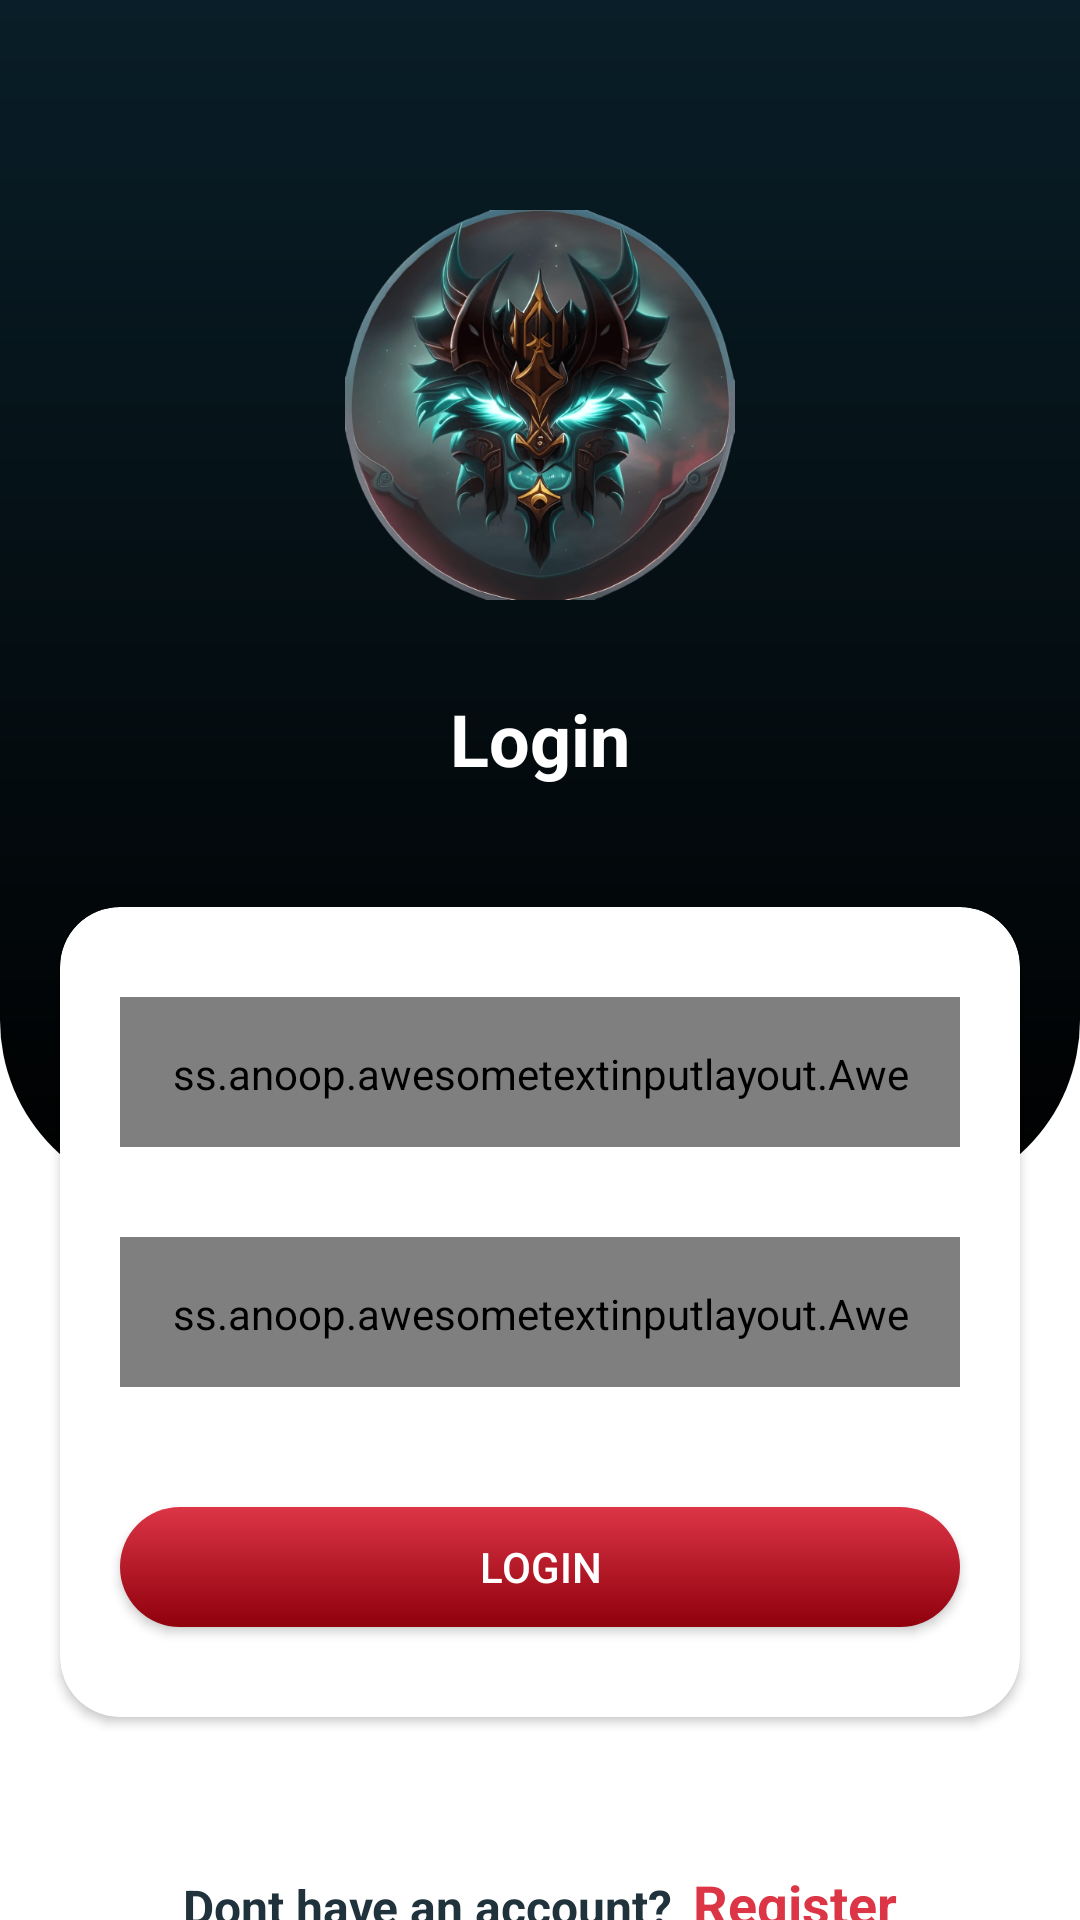

Android layout source for this screen:
<!-- AndroidManifest.xml: application theme Theme.Capstone -->
<!-- res/layout/activity_login.xml -->
<?xml version="1.0" encoding="utf-8"?>
<RelativeLayout xmlns:android="http://schemas.android.com/apk/res/android"
    android:layout_width="match_parent"
    android:layout_height="match_parent"
    xmlns:app="http://schemas.android.com/apk/res-auto">

    <View
        android:layout_width="wrap_content"
        android:layout_height="400dp"
        android:layout_alignParentBottom="true"
        android:alpha="0.2"
        android:background="@drawable/ic_loginbg" />

    <View
        android:layout_width="match_parent"
        android:layout_height="400dp"
        android:background="@drawable/bg_gradient" />


    <ImageView
        android:id="@+id/imgLogo"
        android:layout_width="130dp"
        android:layout_height="130dp"
        android:layout_centerHorizontal="true"
        android:layout_marginTop="70dp"
        android:src="@drawable/ic_applogo" />

    <TextView
        android:layout_width="wrap_content"
        android:layout_height="wrap_content"
        android:text="Login"
        android:id="@+id/tvLogin"
        android:textSize="24sp"
        android:textStyle="bold"
        android:layout_below="@+id/imgLogo"
        android:layout_marginTop="30dp"
        android:layout_centerHorizontal="true"
        android:textColor="@color/white"/>

    

    <androidx.coordinatorlayout.widget.CoordinatorLayout
        android:layout_width="match_parent"
        android:layout_height="wrap_content"
        android:id="@+id/cl"
        android:layout_alignParentTop="true"
        android:background="@android:color/transparent">
    </androidx.coordinatorlayout.widget.CoordinatorLayout>



    <RelativeLayout
    android:layout_width="wrap_content"
    android:layout_height="wrap_content"
        android:layout_marginTop="20dp"
    android:layout_below="@+id/tvLogin"
   >

        <androidx.cardview.widget.CardView
            android:id="@+id/card"
            android:layout_width="wrap_content"
            android:layout_height="wrap_content"
            app:cardCornerRadius="20dp"
            android:layout_margin="20dp">


        <RelativeLayout
            android:id="@+id/fieldsLayout"
            android:layout_width="wrap_content"
            android:layout_height="wrap_content"
            >

            <ss.anoop.awesometextinputlayout.AwesomeTextInputLayout

                android:id="@+id/aetEmail"
                android:layout_width="match_parent"
                android:layout_height="50dp"
                android:layout_marginStart="20dp"
                android:layout_marginTop="30dp"
                android:layout_marginEnd="20dp"
                android:padding="16dp"
                app:borderColor="@color/purple_500"
                app:borderWidth="0.7dp"
                app:animatedTextSize="14sp"
                app:cornerRadius="7dp">

                <EditText
                    android:id="@+id/etEmail"
                    android:layout_width="match_parent"
                    android:layout_height="52dp"
                    android:layout_gravity="center_vertical"
                    android:hint="Enter email"
                    android:textColor="@color/black"
                    android:textSize="15sp" />

            </ss.anoop.awesometextinputlayout.AwesomeTextInputLayout>

            <ss.anoop.awesometextinputlayout.AwesomeTextInputLayout
                android:id="@+id/aetPassword"
                android:layout_width="match_parent"
                android:layout_height="50dp"
                android:layout_below="@+id/aetEmail"
                android:layout_marginStart="20dp"
                android:layout_marginTop="30dp"
                android:layout_marginEnd="20dp"
                android:layout_marginBottom="20dp"
                android:padding="16dp"
                app:borderColor="@color/purple_500"
                app:borderWidth="0.7dp"
                app:animatedTextSize="14sp"
                android:outlineAmbientShadowColor="@color/purple_200"
                app:cornerRadius="7dp">

                <EditText
                    android:id="@+id/etPassword"
                    android:layout_width="match_parent"
                    android:layout_height="52dp"
                    android:layout_gravity="center_vertical"
                    android:hint="Enter password"
                    android:textColor="@color/black"
                    android:padding="3dp"
                    android:textSize="15sp" />

            </ss.anoop.awesometextinputlayout.AwesomeTextInputLayout>


            <androidx.appcompat.widget.AppCompatButton
                android:id="@+id/btnLogin"
                android:layout_width="match_parent"
                android:layout_height="40dp"
                android:layout_below="@+id/aetPassword"
                android:layout_marginStart="20dp"
                android:layout_marginTop="20dp"
                android:layout_marginEnd="20dp"
                android:layout_marginBottom="30dp"
                android:background="@drawable/btn_bg"
                android:elevation="10dp"
                android:gravity="center"
                android:text="Login"
                android:textColor="@color/white" />

        </RelativeLayout>

        </androidx.cardview.widget.CardView>

        <LinearLayout
            android:layout_width="wrap_content"
            android:layout_height="wrap_content"
            android:orientation="horizontal"
            android:layout_below="@+id/card"
            android:layout_marginTop="30dp"
            android:layout_centerHorizontal="true">

            <TextView
                android:id="@+id/tvOr"
                android:layout_width="wrap_content"
                android:layout_height="wrap_content"
                android:gravity="center"
               android:textStyle="bold"
                android:text="Dont have an account?"
                android:textColor="@color/purple_500"
                android:textSize="16sp" />


        <TextView
            android:id="@+id/tvRegister"
            android:layout_width="match_parent"
            android:layout_height="wrap_content"
            android:layout_marginStart="7dp"
            android:text="Register"
            android:textSize="18sp"
            android:textColor="@color/amber"
            android:textStyle="bold" />
        </LinearLayout>
    

</RelativeLayout>
</RelativeLayout>
<!-- resources referenced by this layout -->
<resources>
  <color name="amber">#DC3546</color>
  <color name="black">#FF000000</color>
  <color name="purple_200">#FFBB86FC</color>
  <color name="purple_500">#20333d</color>
  <color name="white">#FFFFFFFF</color>
  <!-- drawable bg_gradient (drawable) -->
  <?xml version="1.0" encoding="utf-8"?>
  <shape xmlns:android="http://schemas.android.com/apk/res/android">
      <gradient
          android:type="linear"
          android:angle="90"
          android:startColor="@color/black"
          android:endColor="@color/purple_700" />
  
      <corners android:bottomLeftRadius="60dp"
          android:bottomRightRadius="60dp"/>
  </shape>
  <!-- drawable btn_bg (drawable) -->
  <?xml version="1.0" encoding="utf-8"?>
  <shape xmlns:android="http://schemas.android.com/apk/res/android"
      android:shape="rectangle">
      <gradient
          android:type="linear"
          android:angle="50"
          android:startColor="@color/amber"
          android:endColor="@color/red_dark" />
      <corners android:bottomLeftRadius="30dp"
          android:bottomRightRadius="30dp"
          android:topRightRadius="30dp"
          android:topLeftRadius="30dp"/>
  
  
  </shape>
  <!-- drawable ic_applogo: png bitmap (drawable, 355764 bytes) -->
  <style name="Theme.Capstone" parent="Theme.MaterialComponents.DayNight.DarkActionBar">
          
          <item name="colorPrimary">@color/purple_500</item>
          <item name="colorPrimaryVariant">@color/purple_700</item>
          <item name="colorOnPrimary">@color/white</item>
          
          <item name="colorSecondary">@color/teal_200</item>
          <item name="colorSecondaryVariant">@color/teal_700</item>
          <item name="colorOnSecondary">@color/black</item>
          
          <item name="android:statusBarColor" tools:targetApi="l">?attr/colorPrimaryVariant</item>
          
      </style>
  <color name="purple_700">#091e28</color>
  <color name="red_dark">#8F000C</color>
  <color name="teal_200">#20333d</color>
  <color name="teal_700">#20333d</color>
</resources>
